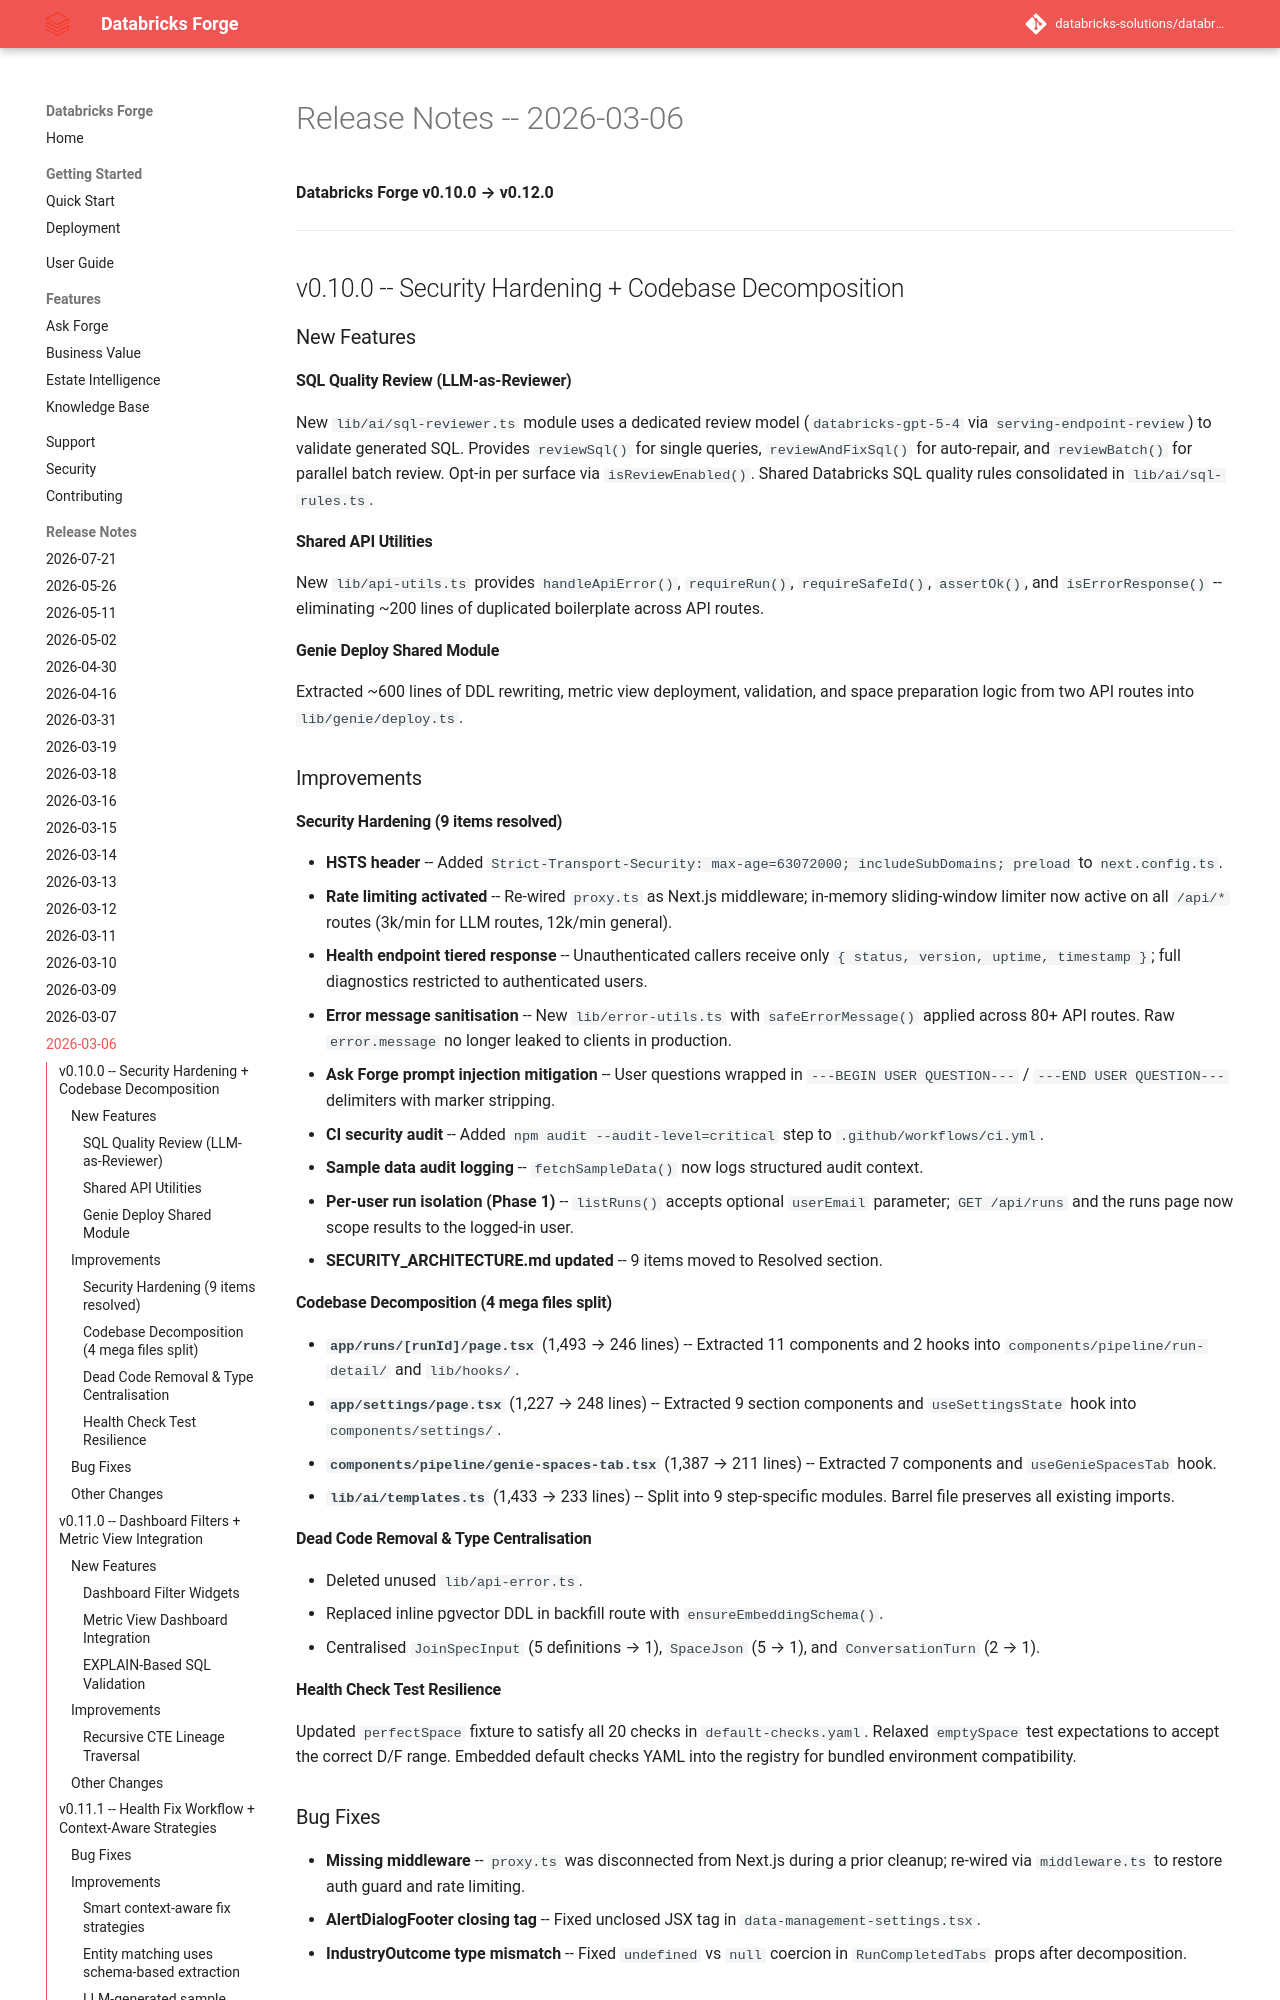

repository: databricks-solutions/databricks-forge · page: release-notes/RELEASE_NOTES_2026_03_06.html · generator: mkdocs

# Release Notes -- 2026-03-06

**Databricks Forge v0.10.0 → v0.12.0**

---

## v0.10.0 -- Security Hardening + Codebase Decomposition

### New Features

#### SQL Quality Review (LLM-as-Reviewer)
New `lib/ai/sql-reviewer.ts` module uses a dedicated review model (`databricks-gpt-5-4` via `serving-endpoint-review`) to validate generated SQL. Provides `reviewSql()` for single queries, `reviewAndFixSql()` for auto-repair, and `reviewBatch()` for parallel batch review. Opt-in per surface via `isReviewEnabled()`. Shared Databricks SQL quality rules consolidated in `lib/ai/sql-rules.ts`.

#### Shared API Utilities
New `lib/api-utils.ts` provides `handleApiError()`, `requireRun()`, `requireSafeId()`, `assertOk()`, and `isErrorResponse()` -- eliminating ~200 lines of duplicated boilerplate across API routes.

#### Genie Deploy Shared Module
Extracted ~600 lines of DDL rewriting, metric view deployment, validation, and space preparation logic from two API routes into `lib/genie/deploy.ts`.

### Improvements

#### Security Hardening (9 items resolved)
- **HSTS header** -- Added `Strict-Transport-Security: max-age=63072000; includeSubDomains; preload` to `next.config.ts`.
- **Rate limiting activated** -- Re-wired `proxy.ts` as Next.js middleware; in-memory sliding-window limiter now active on all `/api/*` routes (3k/min for LLM routes, 12k/min general).
- **Health endpoint tiered response** -- Unauthenticated callers receive only `{ status, version, uptime, timestamp }`; full diagnostics restricted to authenticated users.
- **Error message sanitisation** -- New `lib/error-utils.ts` with `safeErrorMessage()` applied across 80+ API routes. Raw `error.message` no longer leaked to clients in production.
- **Ask Forge prompt injection mitigation** -- User questions wrapped in `---BEGIN USER QUESTION---` / `---END USER QUESTION---` delimiters with marker stripping.
- **CI security audit** -- Added `npm audit --audit-level=critical` step to `.github/workflows/ci.yml`.
- **Sample data audit logging** -- `fetchSampleData()` now logs structured audit context.
- **Per-user run isolation (Phase 1)** -- `listRuns()` accepts optional `userEmail` parameter; `GET /api/runs` and the runs page now scope results to the logged-in user.
- **SECURITY_ARCHITECTURE.md updated** -- 9 items moved to Resolved section.

#### Codebase Decomposition (4 mega files split)
- **`app/runs/[runId]/page.tsx`** (1,493 → 246 lines) -- Extracted 11 components and 2 hooks into `components/pipeline/run-detail/` and `lib/hooks/`.
- **`app/settings/page.tsx`** (1,227 → 248 lines) -- Extracted 9 section components and `useSettingsState` hook into `components/settings/`.
- **`components/pipeline/genie-spaces-tab.tsx`** (1,387 → 211 lines) -- Extracted 7 components and `useGenieSpacesTab` hook.
- **`lib/ai/templates.ts`** (1,433 → 233 lines) -- Split into 9 step-specific modules. Barrel file preserves all existing imports.

#### Dead Code Removal & Type Centralisation
- Deleted unused `lib/api-error.ts`.
- Replaced inline pgvector DDL in backfill route with `ensureEmbeddingSchema()`.
- Centralised `JoinSpecInput` (5 definitions → 1), `SpaceJson` (5 → 1), and `ConversationTurn` (2 → 1).

#### Health Check Test Resilience
Updated `perfectSpace` fixture to satisfy all 20 checks in `default-checks.yaml`. Relaxed `emptySpace` test expectations to accept the correct D/F range. Embedded default checks YAML into the registry for bundled environment compatibility.
